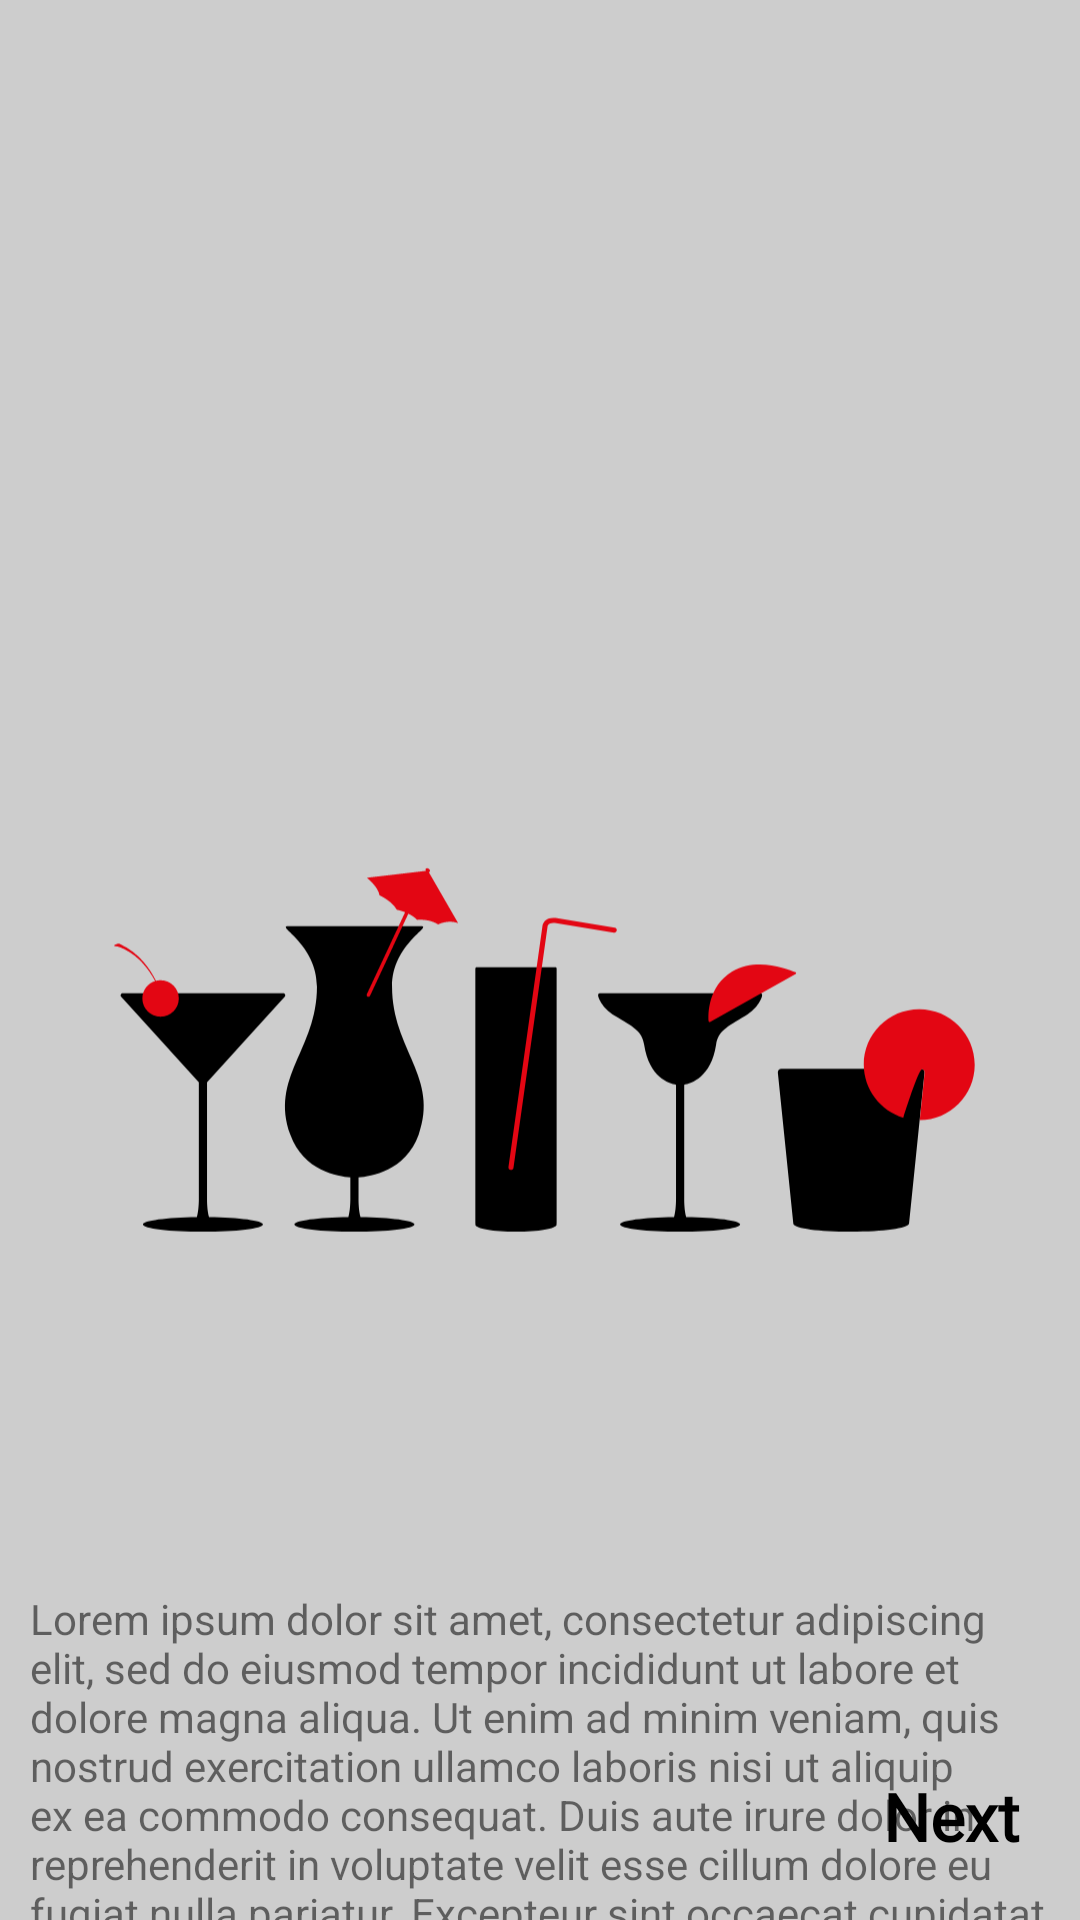

Reconstruct the res/layout file that produces this screen, plus the resources it refers to.
<!-- AndroidManifest.xml: application theme Theme.SplashAndOnboarding -->
<!-- res/layout/fragment_onboarding_second_screen.xml -->
<?xml version="1.0" encoding="utf-8"?>
<androidx.constraintlayout.widget.ConstraintLayout xmlns:android="http://schemas.android.com/apk/res/android"
    xmlns:tools="http://schemas.android.com/tools"
    android:layout_width="match_parent"
    android:layout_height="match_parent"
    xmlns:app="http://schemas.android.com/apk/res-auto"
    tools:context=".onboarding.screens.OnboardingSecondScreen"
    android:background="#CDCDCD">

    <ImageView
        android:id="@+id/onboarding2IV"
        android:layout_width="300dp"
        android:layout_height="300dp"
        app:layout_constraintTop_toTopOf="parent"
        app:layout_constraintStart_toStartOf="parent"
        app:layout_constraintEnd_toEndOf="parent"
        android:src="@drawable/ic_cocktails"
        android:layout_marginTop="200dp"/>

    <TextView
        android:id="@+id/onboarding2TV"
        android:text="Lorem ipsum dolor sit amet, consectetur adipiscing elit, sed do eiusmod tempor incididunt ut labore et dolore magna aliqua. Ut enim ad minim veniam, quis nostrud exercitation ullamco laboris nisi ut aliquip ex ea commodo consequat. Duis aute irure dolor in reprehenderit in voluptate velit esse cillum dolore eu fugiat nulla pariatur. Excepteur sint occaecat cupidatat non proident, sunt in culpa qui officia deserunt mollit anim id est laborum."
        android:layout_width="wrap_content"
        android:layout_height="wrap_content"
        app:layout_constraintStart_toStartOf="parent"
        app:layout_constraintEnd_toEndOf="parent"
        app:layout_constraintTop_toBottomOf="@id/onboarding2IV"
        android:layout_marginTop="20dp"
        android:padding="10dp"/>


    <TextView
        android:id="@+id/onboarding2Btn"
        android:layout_width="wrap_content"
        android:layout_height="wrap_content"
        app:layout_constraintBottom_toBottomOf="parent"
        app:layout_constraintEnd_toEndOf="parent"
        android:text="Next"
        android:layout_margin="20dp"
        android:fontFamily="@font/aladin"
        android:textSize="22sp"
        android:textStyle="bold"
        android:textColor="@color/black"/>

</androidx.constraintlayout.widget.ConstraintLayout>
<!-- resources referenced by this layout -->
<resources>
  <color name="black">#FF000000</color>
  <!-- drawable ic_cocktails: vector/xml drawable (drawable, 3784 chars, omitted) -->
  <style name="Theme.SplashAndOnboarding" parent="Theme.MaterialComponents.DayNight.DarkActionBar">
          
          <item name="colorPrimary">@color/purple_500</item>
          <item name="colorPrimaryVariant">@color/purple_700</item>
          <item name="colorOnPrimary">@color/white</item>
          
          <item name="colorSecondary">@color/teal_200</item>
          <item name="colorSecondaryVariant">@color/teal_700</item>
          <item name="colorOnSecondary">@color/black</item>
          
          <item name="android:statusBarColor" tools:targetApi="l">?attr/colorPrimaryVariant</item>
          
      </style>
  <color name="purple_500">#FF6200EE</color>
  <color name="purple_700">#FF3700B3</color>
  <color name="white">#FFFFFFFF</color>
  <color name="teal_200">#FF03DAC5</color>
  <color name="teal_700">#FF018786</color>
</resources>
